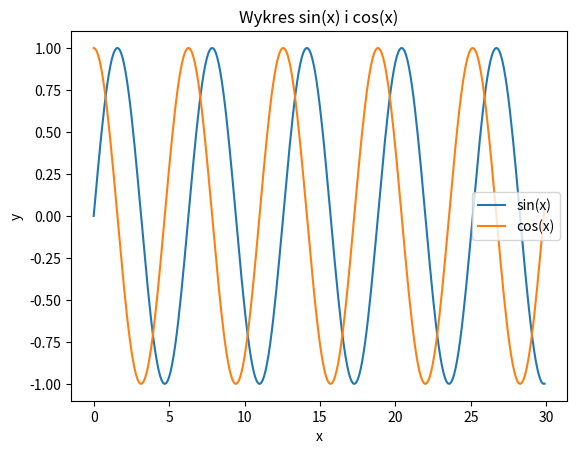

Generate this figure with matplotlib:
import matplotlib.pyplot as plt
import numpy as np

x = np.arange(0, 30, 0.1)
sin = np.sin(x)
cos = np.cos(x)
plt.plot(x, sin, label='sin(x)')
plt.plot(x, cos, label='cos(x)')

plt.xlabel('x')
plt.ylabel('y')

plt.title("Wykres sin(x) i cos(x)")

plt.legend()
plt.show()